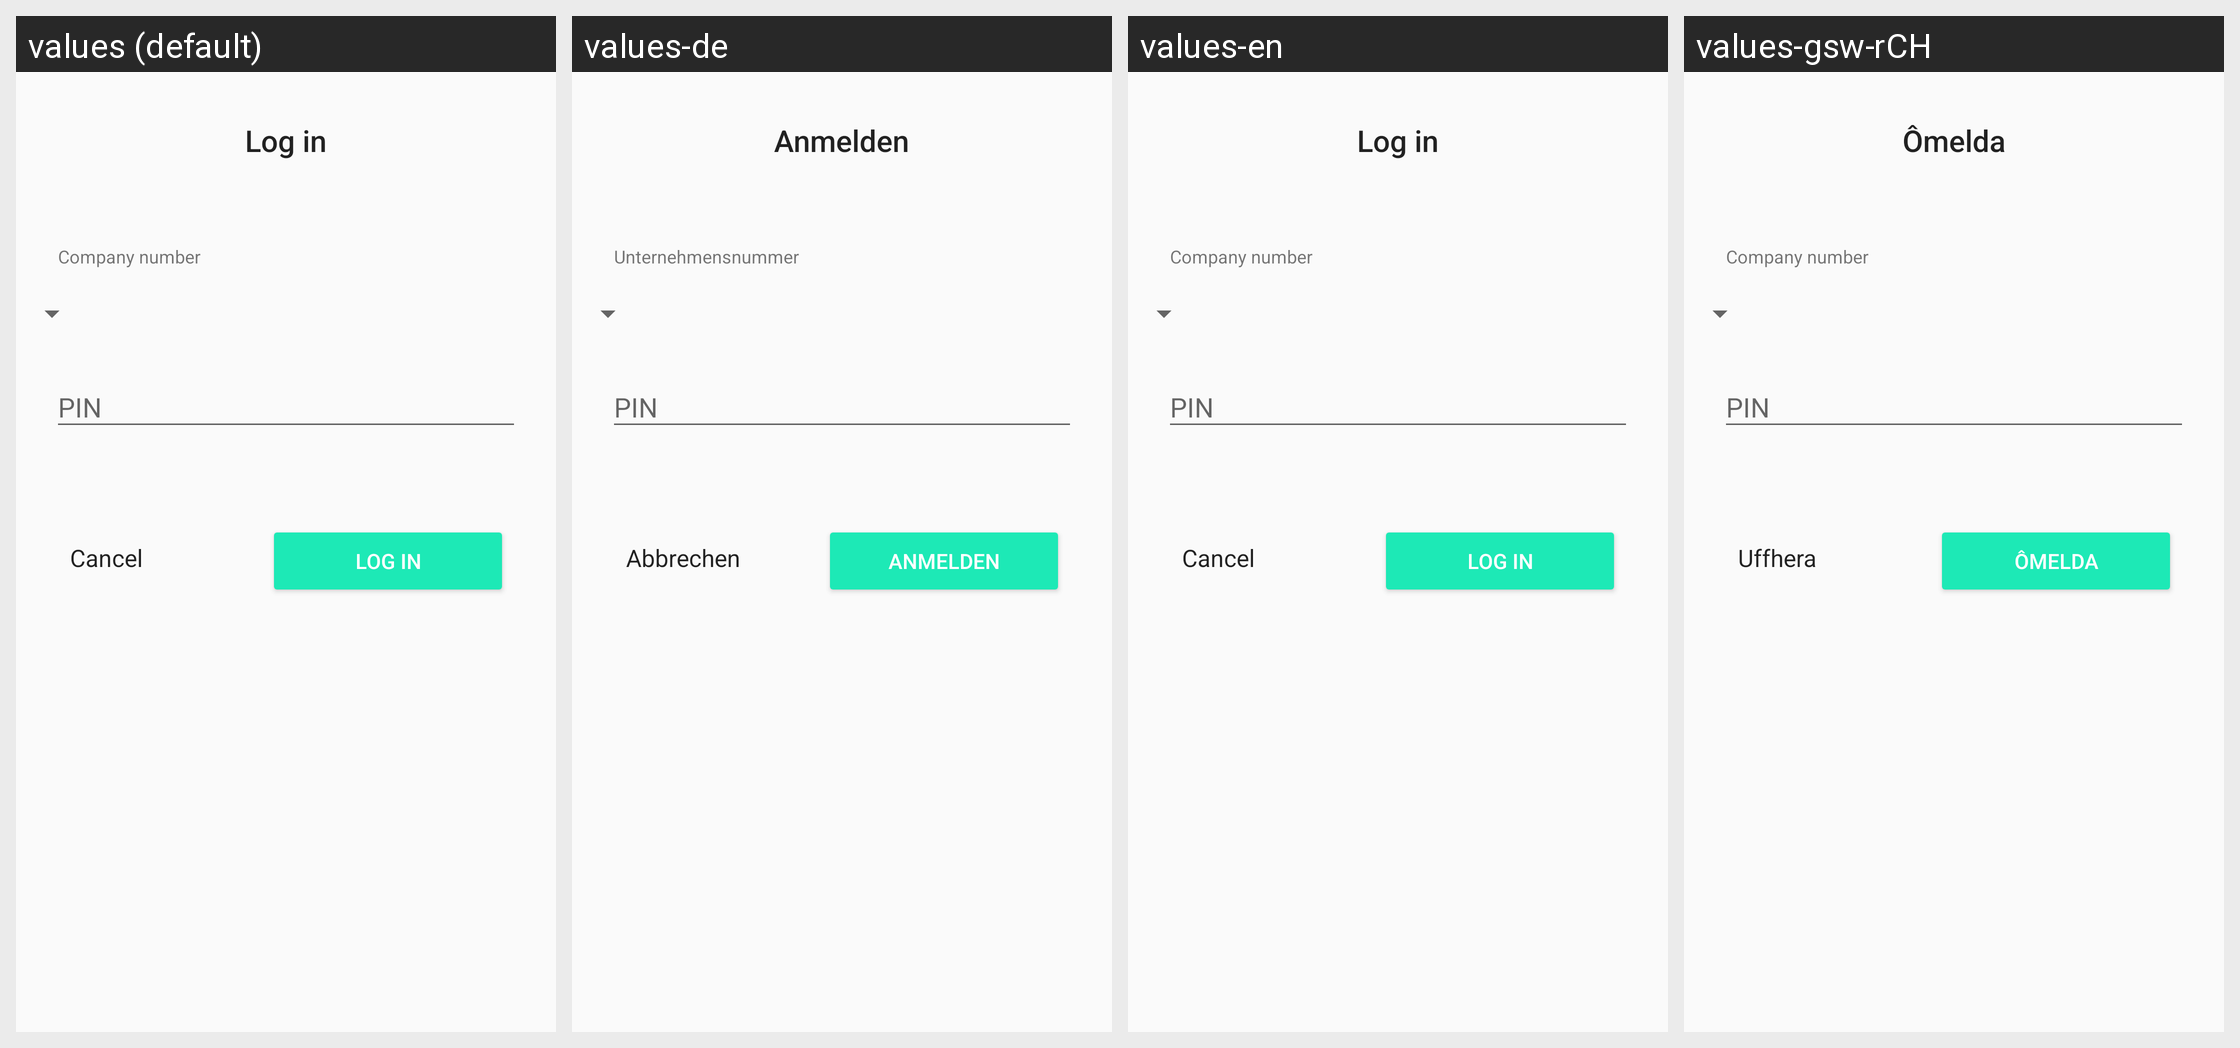

The same Android screen rendered under several of its app's locales, left to right. List the strings drawn on it with the default value and each locale's translation.
Android screen res/layout/fragment_company_login_dialog.xml rendered under 4 locales, left to right: values (default), values-de, values-en, values-gsw-rCH. Device: Nexus 5 (rendered at 1080×1920; each locale shown at half size, 540×960, under a caption strip naming it); theme AppTheme.
Strings drawn on this screen, with the default value and each locale's value (text and hints the layout hard-codes, and strings that could not be matched under every locale, appear in the picture but are not listed):

login
  values: Log in
  values-de: Anmelden
  values-en: Log in
  values-gsw-rCH: Ômelda

pin
  values: PIN
  values-de: PIN
  values-en: PIN
  values-gsw-rCH: PIN

company_number
  values: Company number
  values-de: Unternehmensnummer
  values-en: Company number
  values-gsw-rCH: Company number  [not translated; the default value is used]

cancel
  values: Cancel
  values-de: Abbrechen
  values-en: Cancel
  values-gsw-rCH: Uffhera
